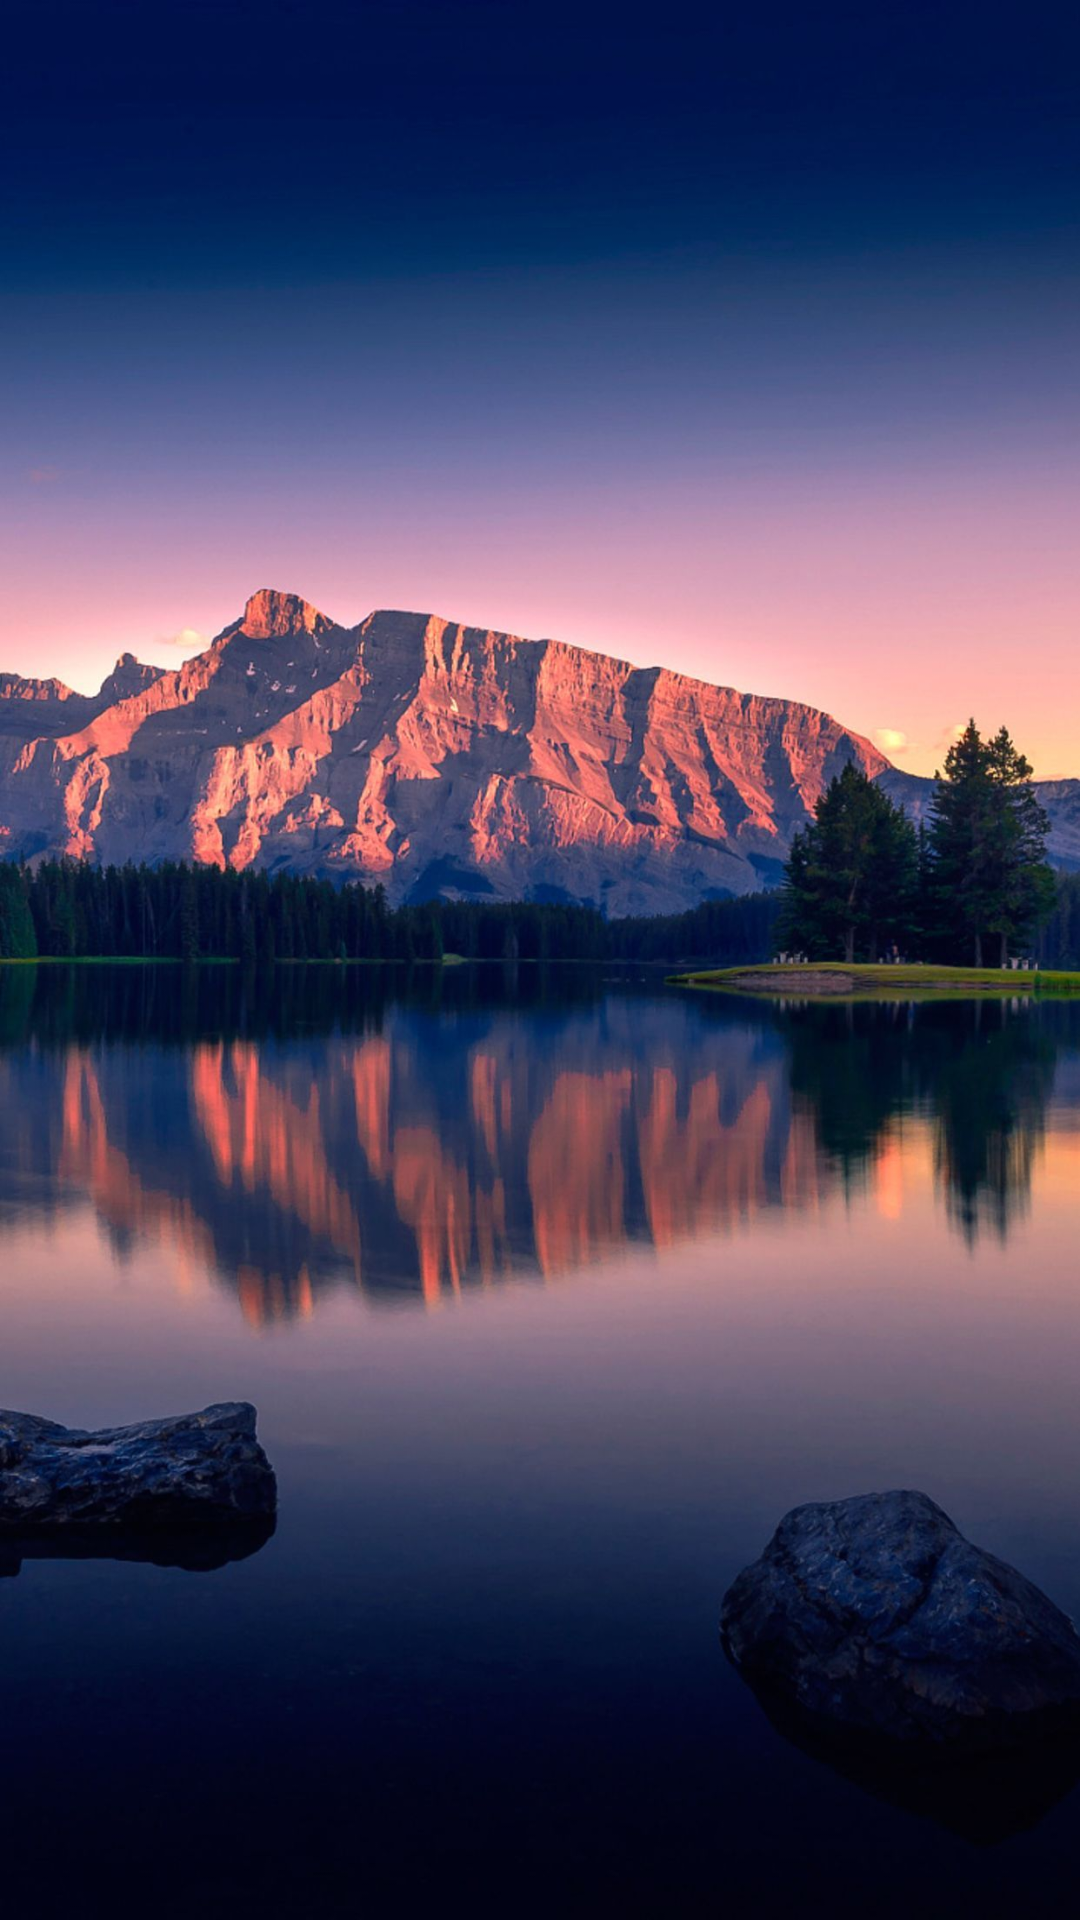

This screen was rendered from an Android layout file. Write that file and the resources it references.
<!-- AndroidManifest.xml: application theme Theme.HelpMe -->
<!-- res/layout/activity_choose_new_act1_layout.xml -->
<?xml version="1.0" encoding="utf-8"?>
<androidx.constraintlayout.widget.ConstraintLayout xmlns:android="http://schemas.android.com/apk/res/android"
    xmlns:app="http://schemas.android.com/apk/res-auto"
    xmlns:tools="http://schemas.android.com/tools"
    android:id="@+id/act1chooselayout"
    android:layout_width="match_parent"
    android:layout_height="match_parent"
    android:background="@drawable/lakeview"
    tools:context=".ChooseNewAct1Layout">

    <androidx.recyclerview.widget.RecyclerView
        android:id="@+id/act1chooserecview"
        android:layout_width="match_parent"
        android:layout_height="match_parent"
        app:layout_constraintBottom_toBottomOf="parent"
        app:layout_constraintEnd_toEndOf="parent"
        app:layout_constraintStart_toStartOf="parent"
        app:layout_constraintTop_toTopOf="parent" />

</androidx.constraintlayout.widget.ConstraintLayout>
<!-- resources referenced by this layout -->
<resources>
  <!-- drawable lakeview: jpg bitmap (drawable, 177267 bytes) -->
  <style name="Theme.HelpMe" parent="Base.Theme.HelpMe" />
  <style name="Base.Theme.HelpMe" parent="Theme.Material3.DayNight.NoActionBar">
          
          
      </style>
</resources>
